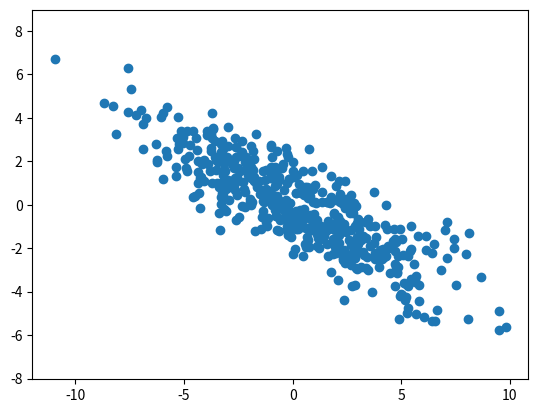

Write the Python code that produced this figure.
#!/usr/bin/env python3
# -*- coding: utf-8 -*-
"""
Created on Mon Jan 25 11:47:02 2021

@author: aureoleday
"""

import numpy as np
import matplotlib.pyplot as plt

N = 500
theta = np.pi/6
k1 = 4
k2 = 1

S = np.array([[k1,0],[0,k2]]).T
R = np.array([[np.cos(theta),-np.sin(theta)],[np.sin(theta),np.cos(theta)]]).T
x= np.random.randn(N)
y= np.random.randn(N)
p = np.array(list(zip(x,y)))
p = S.dot(p.T)
p = R.dot(p)
# A = np.dot(R,S)
# q = np.dot(A,p.transpose())

plt.axis('equal')
plt.scatter(p[0,:],p[1,:])
print(np.cov(p[0,:],p[1,:]))

# fig = plt.figure()
# ax = fig.add_subplot(111)
# # bx = fig.add_subplot(212)
# ax.scatter(q[0,:],q[1,:])
# # bx.scatter(q[:,0],q[:,1])
# print(np.cov(q[0,:],q[1,:]))